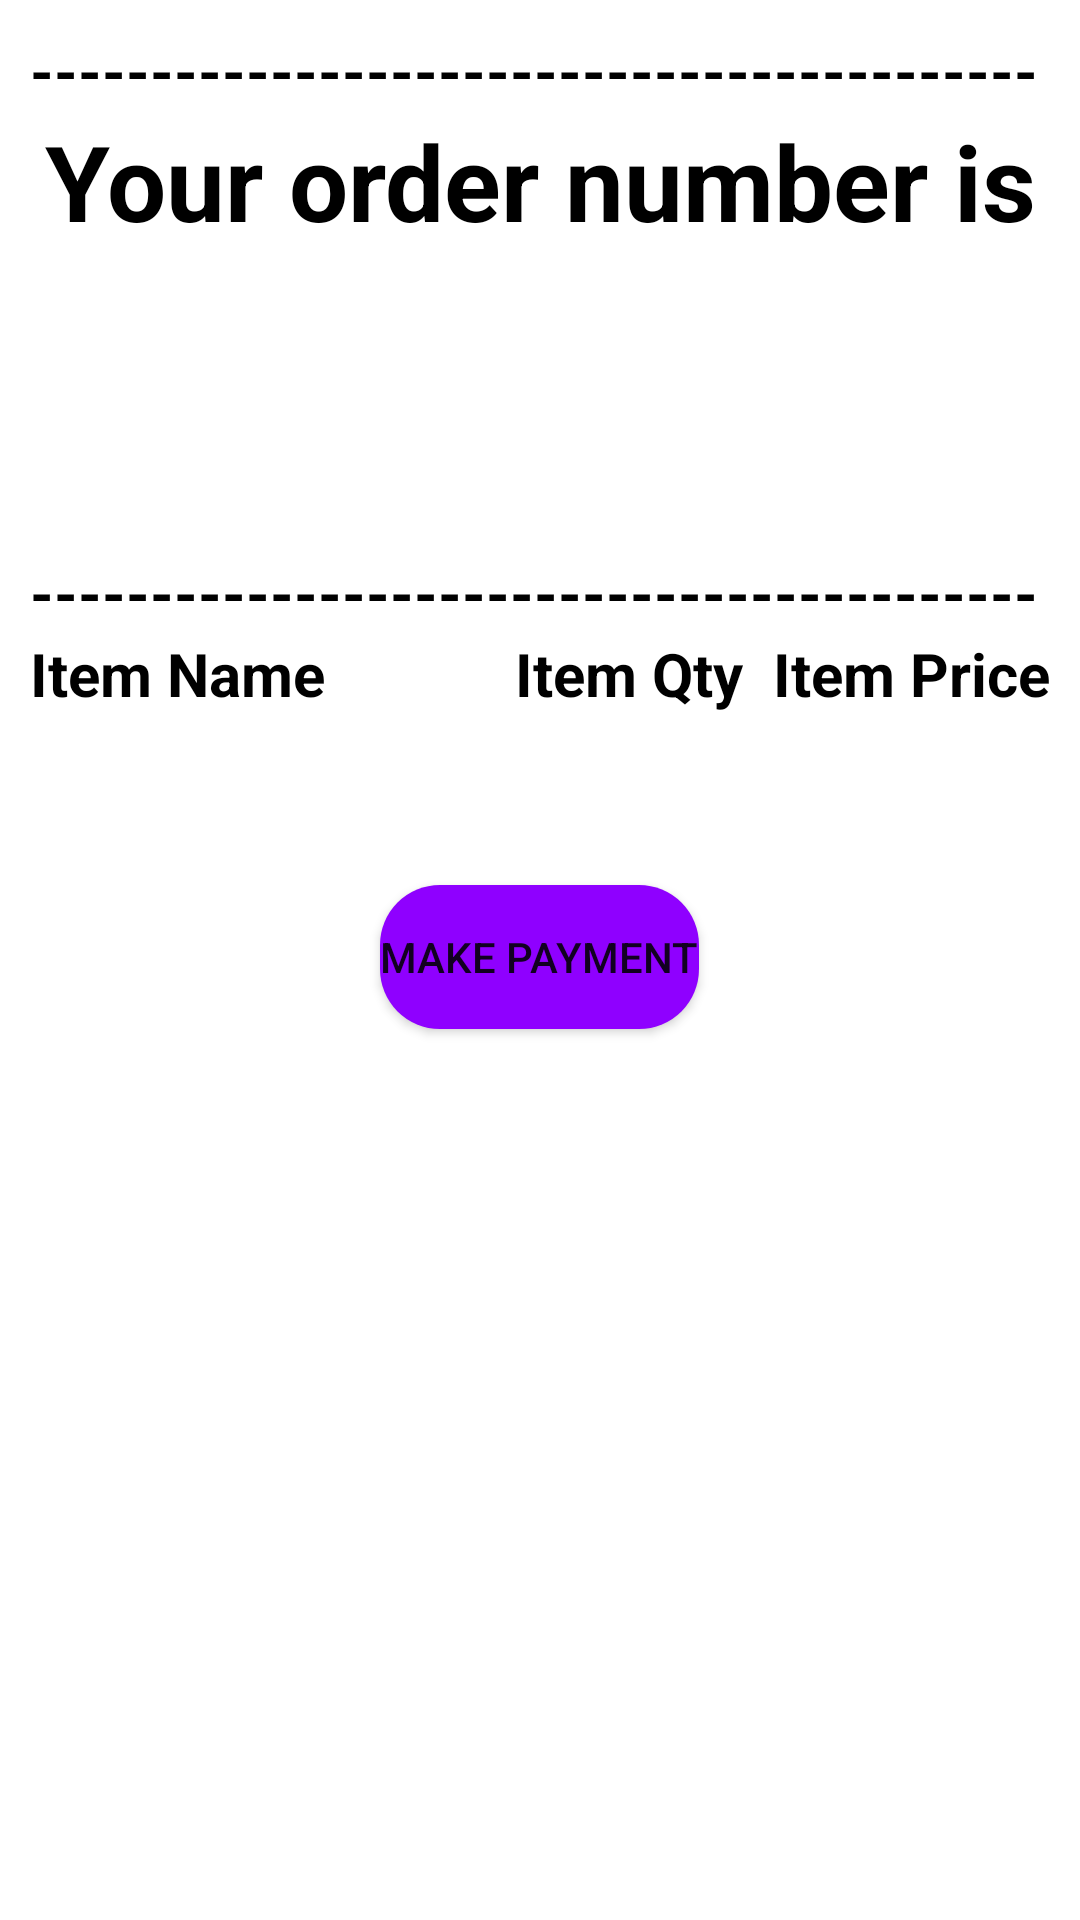

Reconstruct the res/layout file that produces this screen, plus the resources it refers to.
<!-- AndroidManifest.xml: application theme Theme.CustomerInterface -->
<!-- res/layout/activity_occupied_table_invoice.xml -->
<?xml version="1.0" encoding="utf-8"?>
<ScrollView xmlns:android="http://schemas.android.com/apk/res/android"
    xmlns:app="http://schemas.android.com/apk/res-auto"
    xmlns:tools="http://schemas.android.com/tools"
    android:layout_width="match_parent"
    android:layout_height="match_parent"
    tools:context=".OccupiedTableInvoiceActivity">

    <RelativeLayout
        android:layout_width="match_parent"
        android:layout_height="wrap_content"
        android:layout_margin="10dp">

    <TextView
        android:id="@+id/qwe"
        android:layout_width="match_parent"
        android:layout_height="wrap_content"
        android:maxLines="1"
        android:text="--------------------------------------------------------------------------------------------------------------------"
        android:textStyle="bold"
        android:textSize="20sp"
        android:textColor="@color/black"/>

    <TextView
        android:id="@+id/rty"
        android:layout_width="match_parent"
        android:layout_height="wrap_content"
        android:layout_below="@id/qwe"
        android:textColor="@color/black"
        android:textStyle="bold"
        android:text="Your order number is"
        android:textAlignment="center"
        android:textSize="35sp"/>

    <TextView
        android:id="@+id/invoice_number_textview"
        android:layout_width="match_parent"
        android:layout_height="wrap_content"
        android:textColor="@color/black"
        android:layout_below="@id/rty"
        android:textAlignment="center"
        android:textSize="50sp"
        android:textStyle="bold"/>

    <TextView
        android:id="@+id/invoice_date_textview"
        android:layout_width="match_parent"
        android:layout_height="wrap_content"
        android:layout_below="@id/invoice_number_textview"
        android:textColor="@color/black"
        android:textAlignment="center"
        android:textSize="25sp"
        android:textStyle="bold"/>

    <TextView
        android:id="@+id/uio"
        android:layout_width="match_parent"
        android:layout_height="wrap_content"
        android:maxLines="1"
        android:layout_below="@id/invoice_date_textview"
        android:text="--------------------------------------------------------------------------------------------------------------------"
        android:textStyle="bold"
        android:textSize="20sp"
        android:textColor="@color/black"/>

    <TextView
        android:id="@+id/item_name_list_textview"
        android:layout_width="wrap_content"
        android:layout_height="wrap_content"
        android:layout_below="@id/uio"
        android:text="Item Name"
        android:layout_alignParentStart="true"
        android:layout_toStartOf="@id/item_qty_list_textview"
        android:layout_marginEnd="10dp"
        android:textColor="@color/black"
        android:textStyle="bold"
        android:textSize="20sp"/>

    <TextView
        android:id="@+id/item_qty_list_textview"
        android:layout_width="wrap_content"
        android:layout_height="wrap_content"
        android:text="Item Qty"
        android:layout_toStartOf="@id/item_price_list_textview"
        android:layout_below="@id/uio"
        android:textSize="20sp"
        android:textColor="@color/black"
        android:textAlignment="center"
        android:textStyle="bold"
        android:layout_marginEnd="10dp"/>

    <TextView
        android:id="@+id/item_price_list_textview"
        android:layout_width="wrap_content"
        android:layout_height="wrap_content"
        android:layout_below="@id/uio"
        android:layout_alignParentEnd="true"
        android:text="Item Price"
        android:textAlignment="center"
        android:textColor="@color/black"
        android:textSize="20sp"
        android:textStyle="bold"/>

    <TextView
        android:id="@+id/item_total_textview"
        android:layout_width="wrap_content"
        android:layout_height="wrap_content"
        android:layout_below="@id/item_name_list_textview"
        android:textStyle="bold"
        android:textSize="20sp"
        android:textColor="@color/black"/>

    <TextView
        android:id="@+id/cal_textview"
        android:layout_width="wrap_content"
        android:layout_height="wrap_content"
        android:layout_below="@id/item_name_list_textview"
        android:layout_alignParentEnd="true"
        android:textStyle="bold"
        android:textSize="20sp"
        android:textColor="@color/black"/>

        <Button
            android:id="@+id/make_payment"
            android:layout_width="wrap_content"
            android:layout_height="wrap_content"
            android:text="Make Payment"
            android:background="@drawable/rounded_button"
            android:layout_below="@id/cal_textview"
            android:layout_centerHorizontal="true"
            android:layout_marginTop="30dp"
            android:layout_marginBottom="30dp"/>

    </RelativeLayout>

</ScrollView>
<!-- resources referenced by this layout -->
<resources>
  <!-- drawable rounded_button (drawable) -->
  <shape xmlns:android="http://schemas.android.com/apk/res/android"
      android:shape="rectangle">
      <corners android:radius="20dp" />
      <solid android:color="#8f00ff" />
  </shape>
  <style name="Theme.CustomerInterface" parent="Theme.MaterialComponents.DayNight.NoActionBar">
          
          <item name="colorPrimary">@color/purple_500</item>
          <item name="colorPrimaryVariant">@color/purple_700</item>
          <item name="colorOnPrimary">@color/white</item>
          
          <item name="colorSecondary">@color/teal_200</item>
          <item name="colorSecondaryVariant">@color/teal_700</item>
          <item name="colorOnSecondary">@color/black</item>
          
          <item name="android:statusBarColor">?attr/colorPrimaryVariant</item>
          
      </style>
  <!-- not gathered from this repository: default colours our renderer supplied (Android Studio template values) -->
  <color name="purple_500">#FF6200EE</color>
  <color name="purple_700">#FF3700B3</color>
  <color name="teal_200">#FF03DAC5</color>
  <color name="teal_700">#FF018786</color>
  <color name="black">#FF000000</color>
  <color name="white">#FFFFFFFF</color>
</resources>
